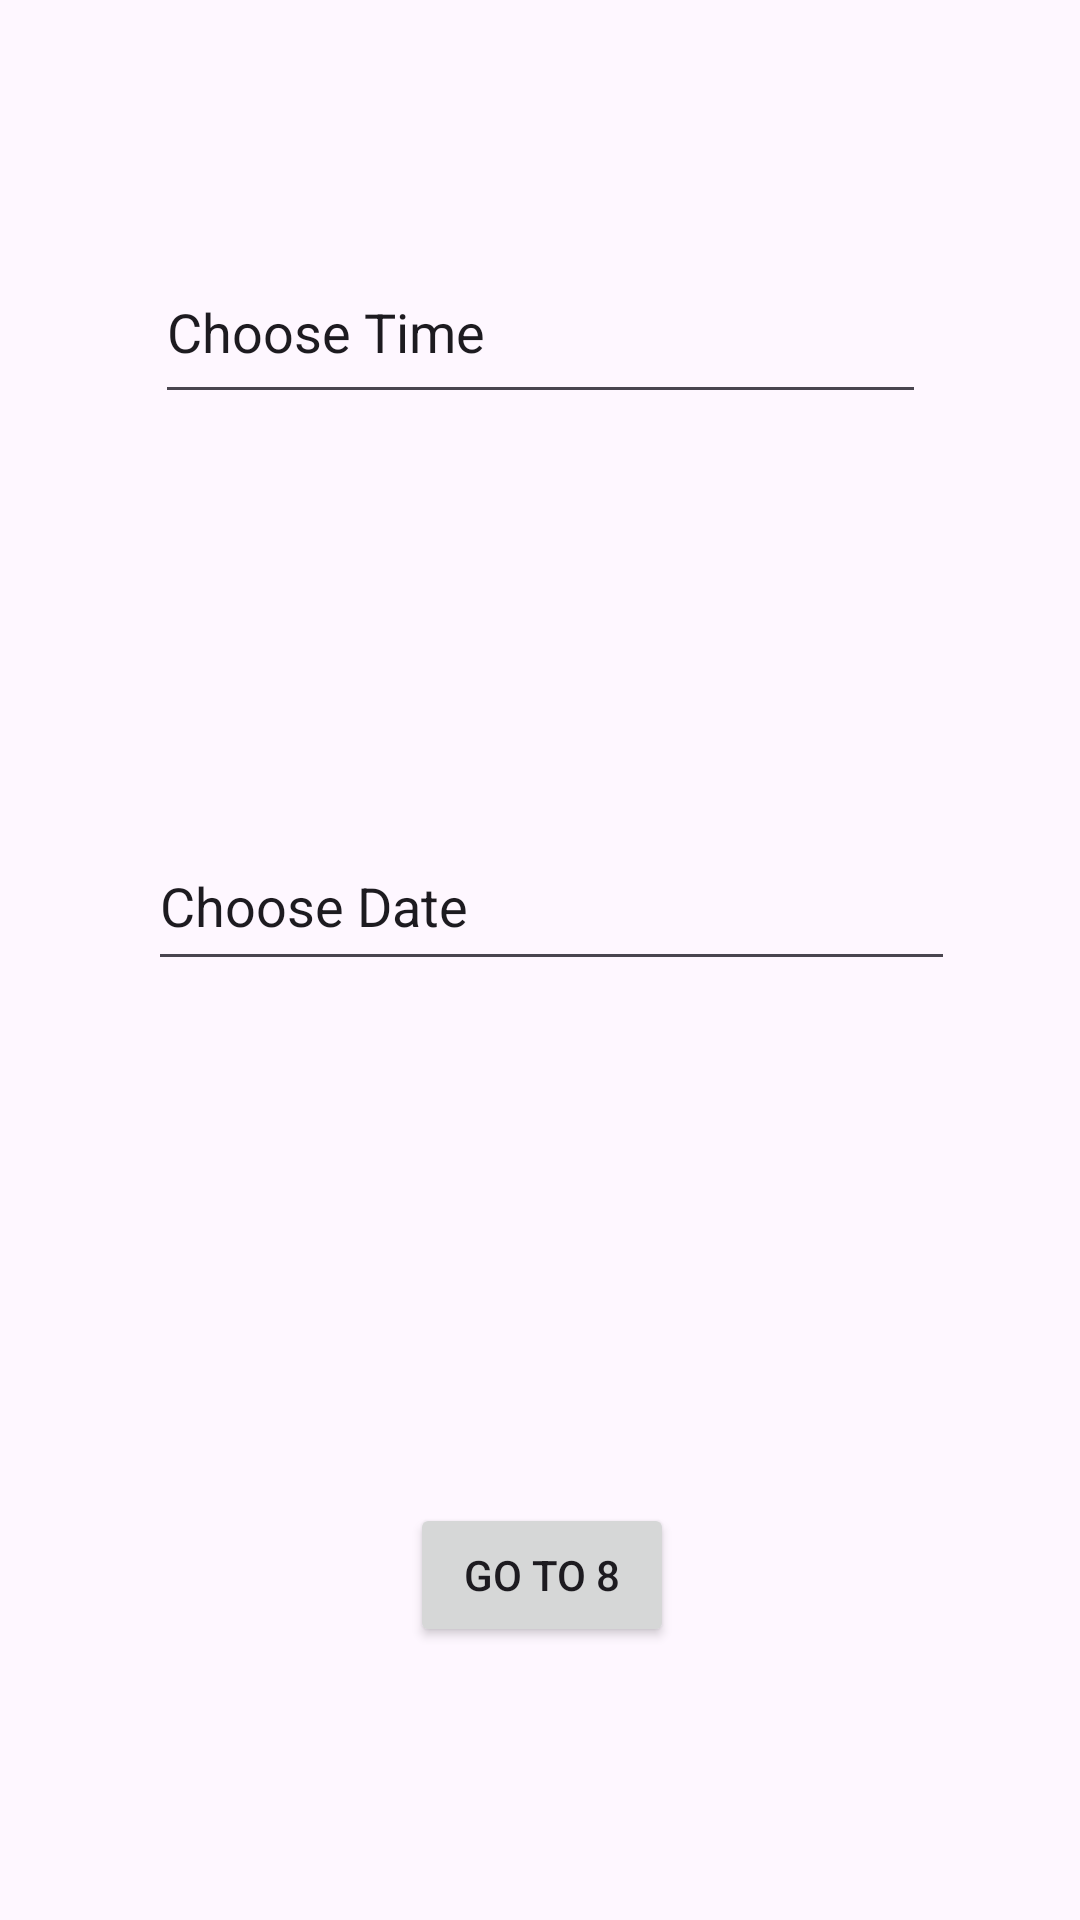

Layout XML and referenced resources for this Android screen:
<!-- AndroidManifest.xml: application theme Theme.Kotlinwidgetsstudy -->
<!-- res/layout/activity_page7.xml -->
<?xml version="1.0" encoding="utf-8"?>
<androidx.constraintlayout.widget.ConstraintLayout xmlns:android="http://schemas.android.com/apk/res/android"
    xmlns:app="http://schemas.android.com/apk/res-auto"
    xmlns:tools="http://schemas.android.com/tools"
    android:layout_width="match_parent"
    android:layout_height="match_parent"
    tools:context=".PageActivity7"
    tools:ignore="ExtraText">

    <EditText
        android:id="@+id/editTextTime"
        android:layout_width="257dp"
        android:layout_height="58dp"
        android:layout_marginTop="80dp"
        android:ems="10"
        android:focusableInTouchMode="false"
        android:inputType="text"
        android:text="Choose Time"
        app:layout_constraintEnd_toEndOf="parent"
        app:layout_constraintHorizontal_bias="0.502"
        app:layout_constraintStart_toStartOf="parent"
        app:layout_constraintTop_toTopOf="parent" />

    <EditText

        android:id="@+id/editTextDate"
        android:layout_width="269dp"
        android:layout_height="53dp"


        android:layout_marginTop="136dp"

        android:ems="10"
        android:focusableInTouchMode="false"
        android:inputType="text"
        android:text="Choose Date"
        app:layout_constraintEnd_toEndOf="parent"
        app:layout_constraintHorizontal_bias="0.542"
        app:layout_constraintStart_toStartOf="parent"
        app:layout_constraintTop_toBottomOf="@+id/editTextTime" />

    <Button
        android:id="@+id/buttonGoTo8"
        android:layout_width="wrap_content"
        android:layout_height="wrap_content"
        android:layout_marginStart="161dp"
        android:layout_marginTop="174dp"
        android:layout_marginEnd="160dp"
        android:text="Go To 8"
        app:layout_constraintEnd_toEndOf="parent"
        app:layout_constraintStart_toStartOf="parent"
        app:layout_constraintTop_toBottomOf="@+id/editTextDate" />

</androidx.constraintlayout.widget.ConstraintLayout>
<!-- resources referenced by this layout -->
<resources>
  <style name="Theme.Kotlinwidgetsstudy" parent="Base.Theme.Kotlinwidgetsstudy" />
  <style name="Base.Theme.Kotlinwidgetsstudy" parent="Theme.Material3.DayNight.NoActionBar">
          
          
      </style>
</resources>
